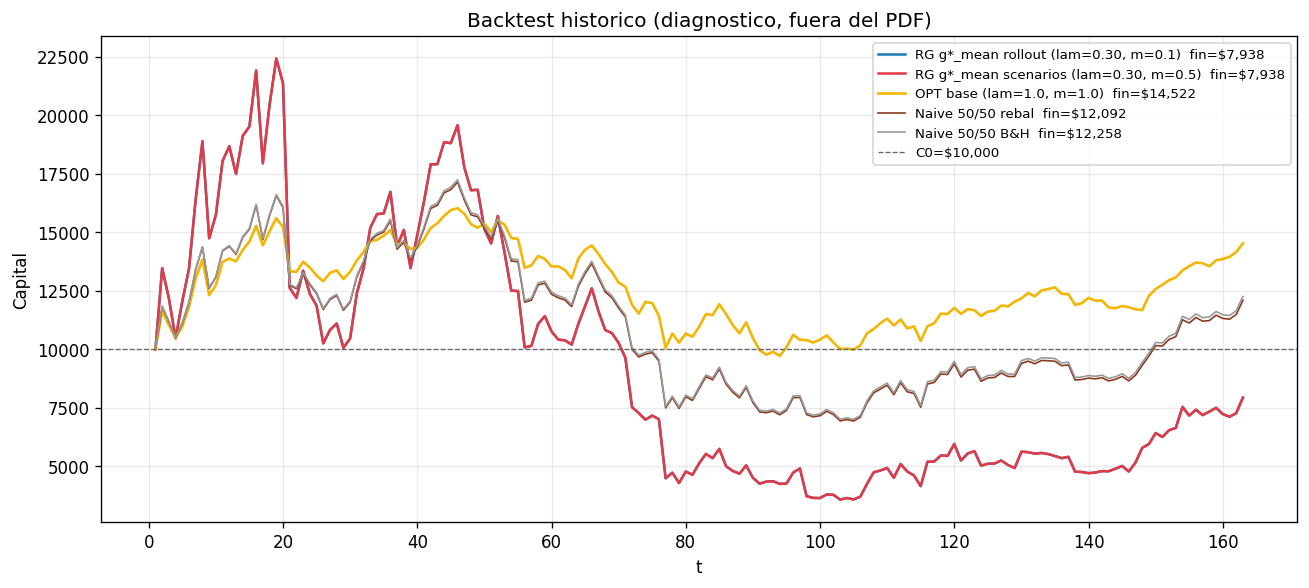

The table this chart was drawn from, first rows:
setup, t, RG_cap
rollout, 1, 10000
rollout, 2, 13468
rollout, 3, 12177
rollout, 4, 10471
rollout, 5, 12052
rollout, 6, 13456
rollout, 7, 16432
rollout, 8, 18894
rollout, 9, 14744
rollout, 10, 15743
rollout, 11, 18048
rollout, 12, 18679
rollout, 13, 17490
rollout, 14, 19114
rollout, 15, 19521
rollout, 16, 21910
rollout, 17, 17949
rollout, 18, 20451
rollout, 19, 22428
rollout, 20, 21364
rollout, 21, 12622
rollout, 22, 12195
rollout, 23, 13360
rollout, 24, 12370
rollout, 25, 11866
rollout, 26, 10253
rollout, 27, 10828
rollout, 28, 11101
rollout, 29, 10064
rollout, 30, 10462
rollout, 31, 12396
rollout, 32, 13466
rollout, 33, 15188
rollout, 34, 15777
rollout, 35, 15801
rollout, 36, 16727
rollout, 37, 14398
rollout, 38, 15103
rollout, 39, 13470
rollout, 40, 14874
rollout, 41, 16313
rollout, 42, 17901
rollout, 43, 17914
rollout, 44, 18851
rollout, 45, 18808
rollout, 46, 19577
rollout, 47, 17786
rollout, 48, 16797
rollout, 49, 16816
rollout, 50, 15144
rollout, 51, 14524
rollout, 52, 15698
rollout, 53, 14138
rollout, 54, 12507
rollout, 55, 12490
rollout, 56, 10084
rollout, 57, 10145
rollout, 58, 11083
rollout, 59, 11419
rollout, 60, 10766
... 266 more rows
